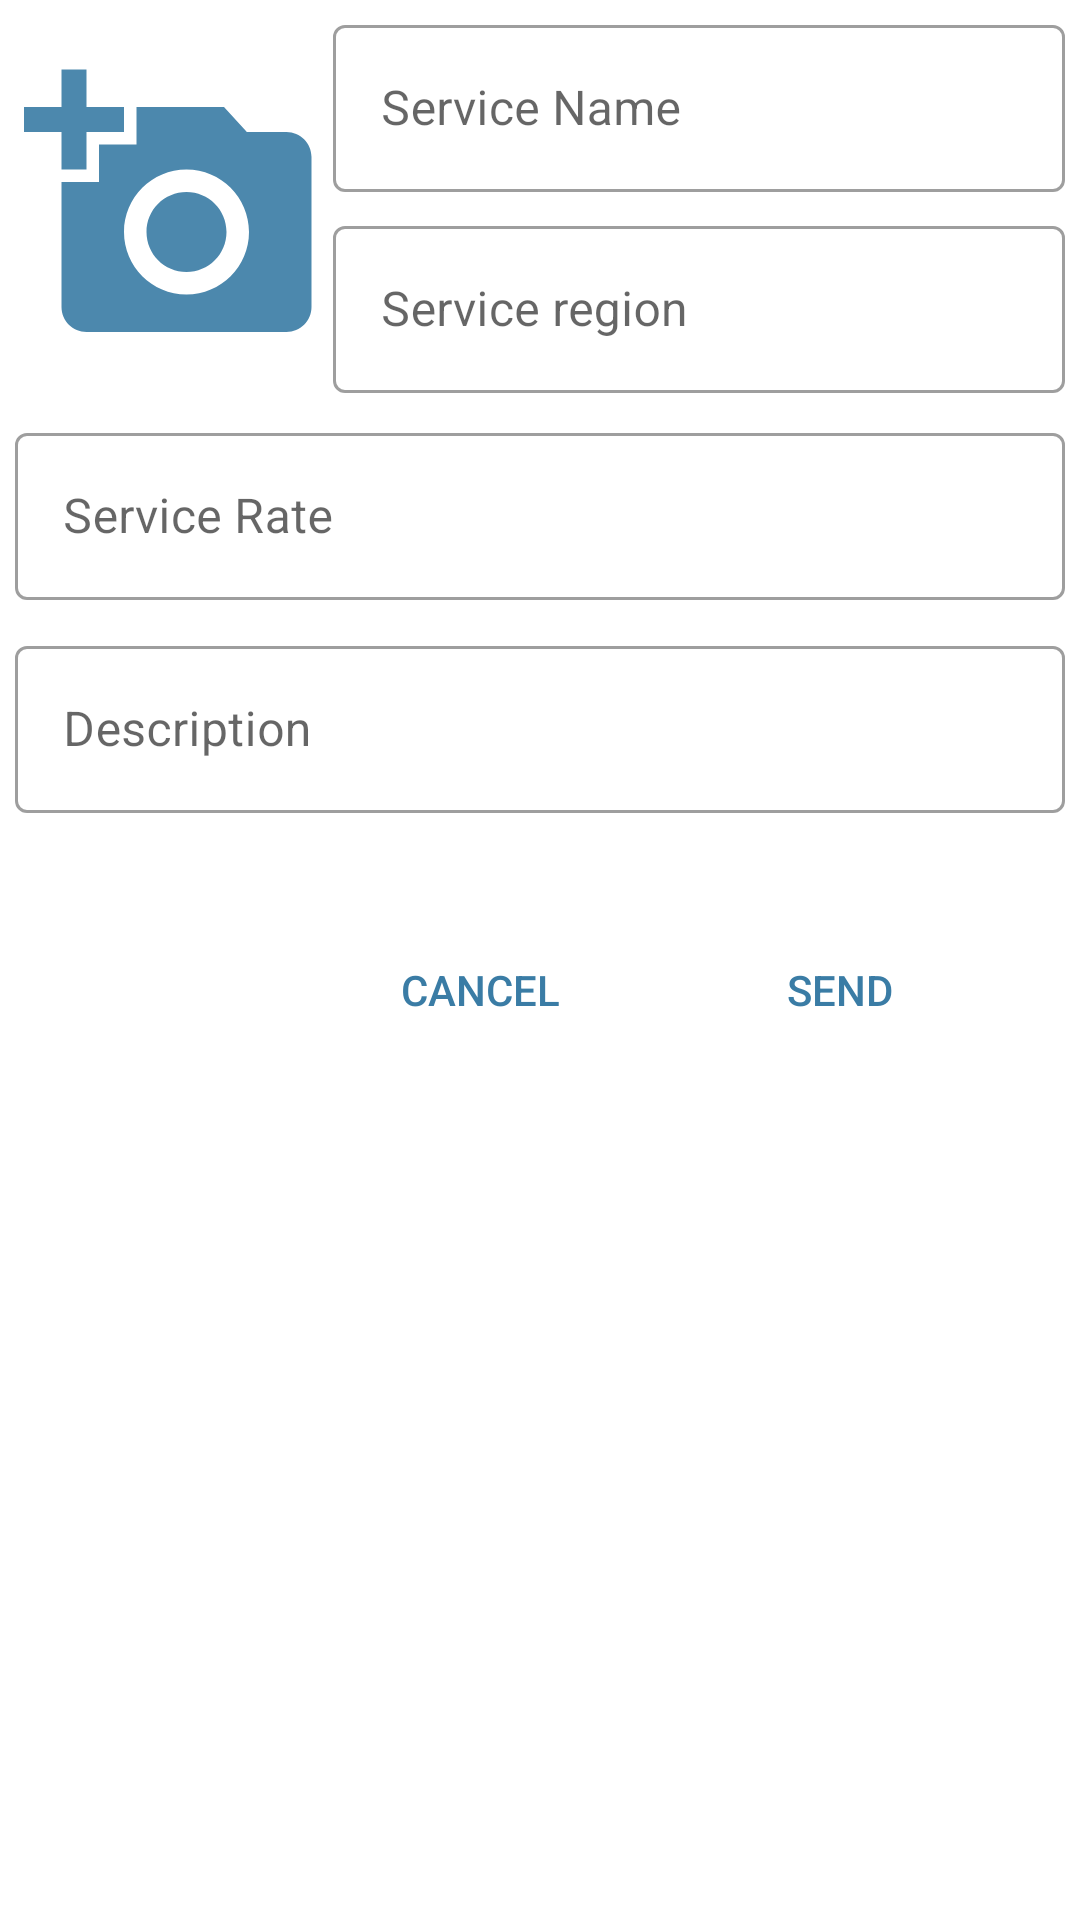

This screen was rendered from an Android layout file. Write that file and the resources it references.
<!-- AndroidManifest.xml: application theme Theme.AHand -->
<!-- res/layout/service_form.xml -->
<?xml version="1.0" encoding="utf-8"?>
<LinearLayout
    xmlns:android="http://schemas.android.com/apk/res/android"
    android:orientation="vertical"
    android:layout_width="match_parent"
    android:layout_height="match_parent"
    >
    <LinearLayout
        android:layout_width="match_parent"
        android:layout_height="wrap_content"
        android:orientation="horizontal"
        android:layout_marginStart="5dp"
        android:layout_marginEnd="2dp">
        <ImageView
            android:id="@+id/serviceImg"
            android:layout_width="100dp"
            android:scaleType="centerCrop"
            android:layout_gravity="bottom"
            android:layout_marginStart="3dp"
            android:layout_marginBottom="15dp"
            android:src="@drawable/add_photo"
            android:layout_height="100dp"/>
        <LinearLayout
            android:layout_width="match_parent"
            android:orientation="vertical"
            android:layout_height="wrap_content"
            >
            <com.google.android.material.textfield.TextInputLayout
                android:layout_width="match_parent"
                android:layout_height="wrap_content"
                android:layout_margin="3dp"
                style="@style/Widget.MaterialComponents.TextInputLayout.OutlinedBox">

                <com.google.android.material.textfield.TextInputEditText
                    android:id="@+id/nameSrv"
                    android:hint="@string/service_name"
                    android:inputType="textPersonName"
                    android:layout_width="match_parent"
                    android:layout_height="wrap_content"
                    />
            </com.google.android.material.textfield.TextInputLayout>

            <com.google.android.material.textfield.TextInputLayout
                android:layout_width="match_parent"
                android:layout_height="wrap_content"
                android:layout_margin="3dp"
                style="@style/Widget.MaterialComponents.TextInputLayout.OutlinedBox">

                <com.google.android.material.textfield.TextInputEditText
                    android:id="@+id/regionSrv"
                    android:hint="@string/service_region"
                    android:inputType="text"
                    android:layout_width="match_parent"
                    android:layout_height="wrap_content"/>
            </com.google.android.material.textfield.TextInputLayout>
        </LinearLayout>
    </LinearLayout>

    <com.google.android.material.textfield.TextInputLayout
        android:layout_width="match_parent"
        android:layout_height="wrap_content"
        android:layout_margin="5dp"
        style="@style/Widget.MaterialComponents.TextInputLayout.OutlinedBox">

        <com.google.android.material.textfield.TextInputEditText
            android:id="@+id/rateSrv"
            android:hint="@string/service_rate"
            android:inputType="number"
            android:layout_width="match_parent"
            android:layout_height="wrap_content"/>
    </com.google.android.material.textfield.TextInputLayout>

    <com.google.android.material.textfield.TextInputLayout
        android:layout_width="match_parent"
        android:layout_height="wrap_content"
        android:layout_margin="5dp"
        style="@style/Widget.MaterialComponents.TextInputLayout.OutlinedBox">

        <com.google.android.material.textfield.TextInputEditText
            android:id="@+id/descr"
            android:hint="@string/description"
            android:inputType="textLongMessage"
            android:layout_width="match_parent"
            android:layout_height="wrap_content"/>
    </com.google.android.material.textfield.TextInputLayout>

    <LinearLayout
        android:layout_width="match_parent"
        android:orientation="horizontal"
        android:gravity="end"
        android:layout_height="wrap_content">
        <Button
            android:layout_width="wrap_content"
            android:minWidth="120dp"
            android:id="@+id/btnCancel"
            android:text="@string/cancel"
            android:layout_marginTop="30dp"
            style="@style/Widget.AppCompat.Button.Borderless"
            android:backgroundTint="@color/white"
            android:onClick="hideDialog"
            android:layout_height="wrap_content"
            android:textColor="@color/steel_blue"/>

        <Button
            android:layout_width="wrap_content"
            android:minWidth="120dp"
            android:id="@+id/btnSend"
            android:text="@string/send"
            android:layout_marginTop="30dp"
            android:layout_marginEnd="20dp"
            style="@style/Widget.AppCompat.Button.Borderless"
            android:backgroundTint="@color/white"
            android:layout_height="wrap_content"
            android:textColor="@color/steel_blue"/>
    </LinearLayout>
</LinearLayout>
<!-- resources referenced by this layout -->
<resources>
  <color name="steel_blue">#3a7ca5</color>
  <color name="white">#FFFFFFFF</color>
  <!-- drawable add_photo (drawable) -->
  <vector android:alpha="0.91" android:height="32dp"
      android:tint="#3A7CA5" android:viewportHeight="24"
      android:viewportWidth="24" android:width="32dp" xmlns:android="http://schemas.android.com/apk/res/android">
      <path android:fillColor="@android:color/white" android:pathData="M3,4V1h2v3h3v2H5v3H3V6H0V4H3zM6,10V7h3V4h7l1.83,2H21c1.1,0 2,0.9 2,2v12c0,1.1 -0.9,2 -2,2H5c-1.1,0 -2,-0.9 -2,-2V10H6zM13,19c2.76,0 5,-2.24 5,-5s-2.24,-5 -5,-5s-5,2.24 -5,5S10.24,19 13,19zM9.8,14c0,1.77 1.43,3.2 3.2,3.2s3.2,-1.43 3.2,-3.2s-1.43,-3.2 -3.2,-3.2S9.8,12.23 9.8,14z"/>
  </vector>
  <string name="cancel">Cancel</string>
  <string name="description">Description</string>
  <string name="send">Send</string>
  <string name="service_name">Service Name</string>
  <string name="service_rate">Service Rate</string>
  <string name="service_region">Service region</string>
  <style name="Theme.AHand" parent="Theme.MaterialComponents.DayNight.DarkActionBar">
          
          <item name="colorPrimary">@color/steel_blue</item>
          <item name="colorPrimaryVariant">@color/steel_blue</item>
          <item name="colorOnPrimary">@color/black</item>
          
          <item name="colorSecondary">@color/steel_blue</item>
          <item name="colorSecondaryVariant">@color/steel_blue</item>
          <item name="colorOnSecondary">@color/black</item>
          
          <item name="android:statusBarColor" tools:targetApi="l">?attr/colorPrimary</item>
          
      </style>
  <color name="black">#FF000000</color>
</resources>
